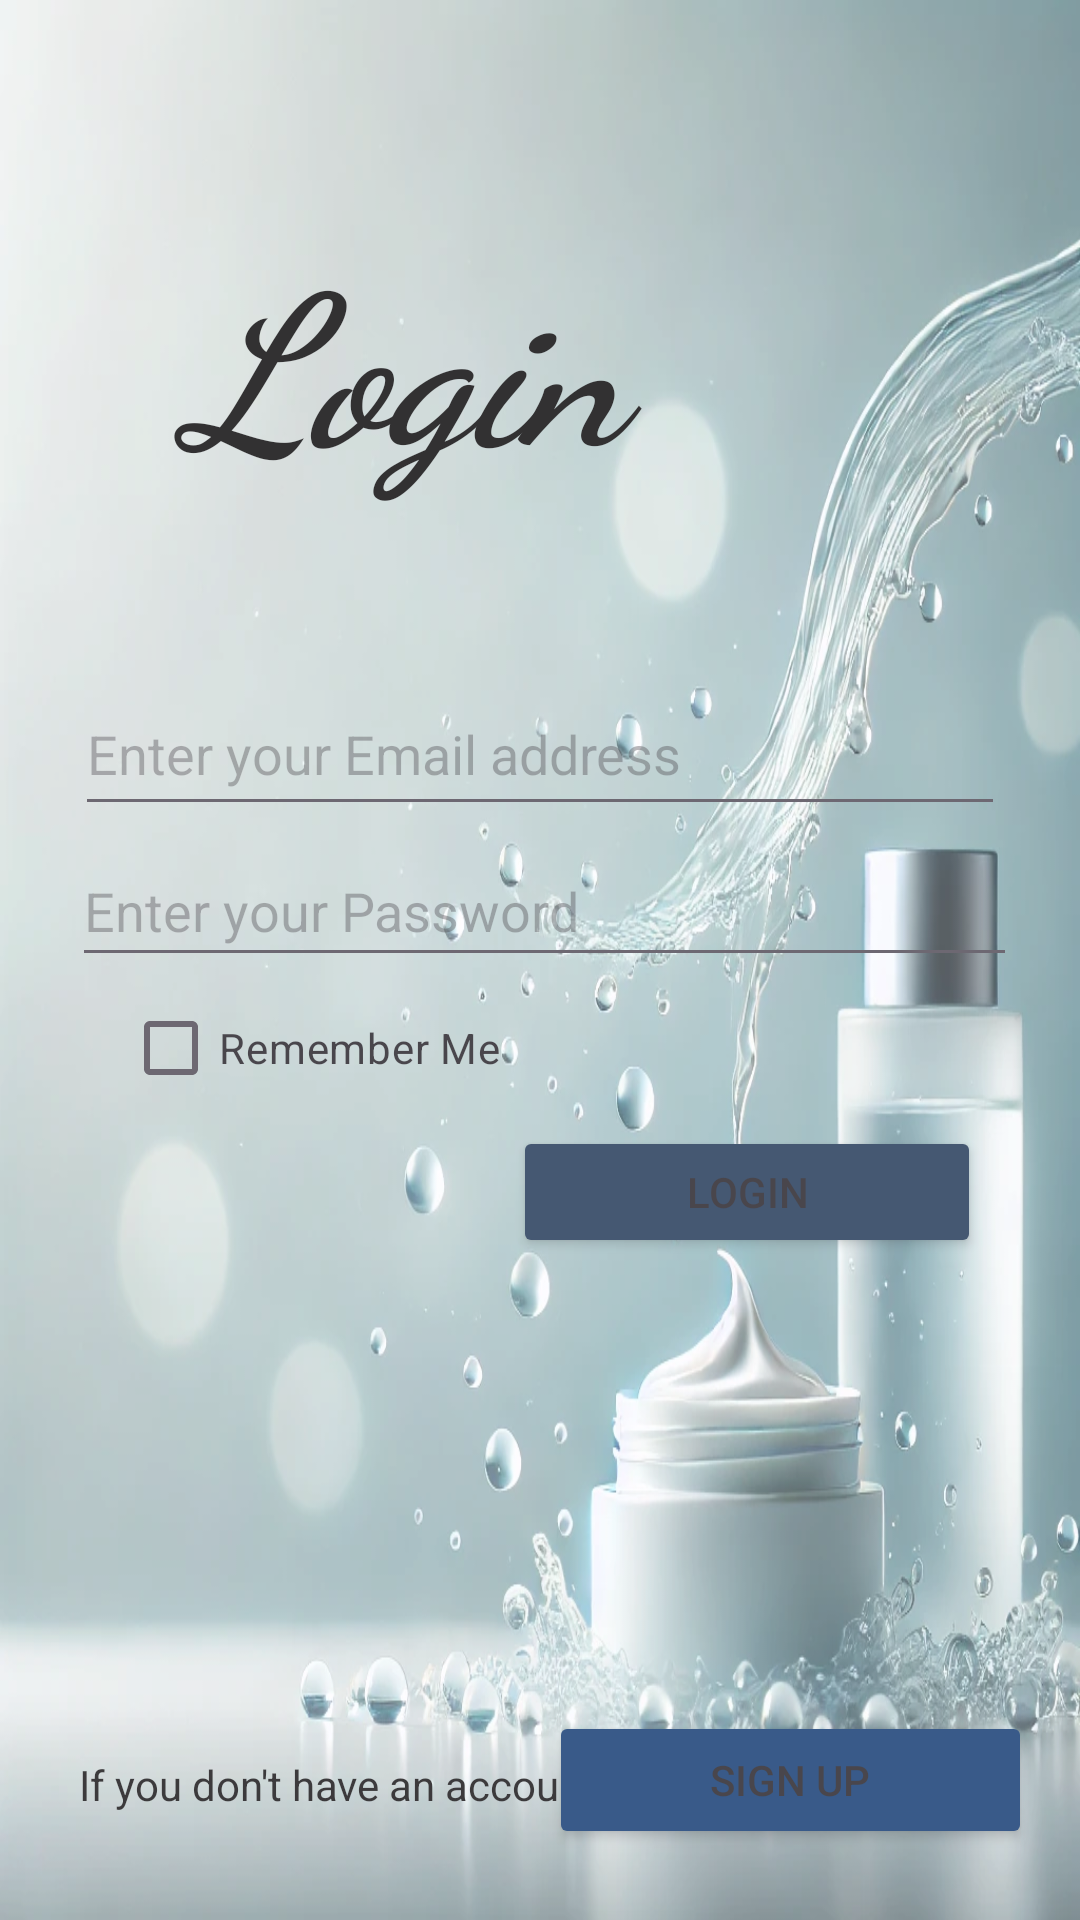

Write the Android layout XML for this screen, with the resource values it uses.
<!-- AndroidManifest.xml: application theme Theme.SkinCareProductApp -->
<!-- res/layout/activity_login.xml -->
<?xml version="1.0" encoding="utf-8"?>
<androidx.constraintlayout.widget.ConstraintLayout xmlns:android="http://schemas.android.com/apk/res/android"
    xmlns:app="http://schemas.android.com/apk/res-auto"
    xmlns:tools="http://schemas.android.com/tools"
    android:layout_width="match_parent"
    android:layout_height="match_parent"
    android:background="@drawable/login"
    android:alpha="0.8"
    tools:context=".Login">

    <TextView
        android:id="@+id/textView3"
        android:layout_width="176dp"
        android:layout_height="108dp"
        android:fontFamily="cursive"
        android:text="Login"
        android:textAlignment="center"
        android:textColor="@color/black"
        android:textSize="70sp"
        android:textStyle="bold|italic"
        app:layout_constraintBottom_toBottomOf="parent"
        app:layout_constraintEnd_toEndOf="parent"
        app:layout_constraintHorizontal_bias="0.255"
        app:layout_constraintStart_toStartOf="parent"
        app:layout_constraintTop_toTopOf="parent"
        app:layout_constraintVertical_bias="0.133" />

    <EditText
        android:id="@+id/editTextTextEmailAddress2"
        android:layout_width="310dp"
        android:layout_height="51dp"
        android:ems="10"
        android:hint="Enter your Email address"
        android:inputType="textEmailAddress"
        android:textColor="#100F0F"
        app:layout_constraintBottom_toBottomOf="parent"
        app:layout_constraintEnd_toEndOf="parent"
        app:layout_constraintStart_toStartOf="parent"
        app:layout_constraintTop_toTopOf="parent"
        app:layout_constraintVertical_bias="0.381" />

    <EditText
        android:id="@+id/editTextTextPassword"
        android:layout_width="315dp"
        android:layout_height="47dp"
        android:ems="10"
        android:hint="Enter your Password"
        android:inputType="textPassword"
        app:layout_constraintBottom_toBottomOf="parent"
        app:layout_constraintEnd_toEndOf="parent"
        app:layout_constraintHorizontal_bias="0.531"
        app:layout_constraintStart_toStartOf="parent"
        app:layout_constraintTop_toTopOf="parent"
        app:layout_constraintVertical_bias="0.47" />

    <Button
        android:id="@+id/button2"
        android:layout_width="156dp"
        android:layout_height="44dp"
        android:backgroundTint="#183150"
        android:text="Login"
        app:layout_constraintBottom_toBottomOf="parent"
        app:layout_constraintEnd_toEndOf="parent"
        app:layout_constraintHorizontal_bias="0.839"
        app:layout_constraintStart_toStartOf="parent"
        app:layout_constraintTop_toTopOf="parent"
        app:layout_constraintVertical_bias="0.63"
        app:rippleColor="#0D324A"
        app:strokeColor="#1B3B53" />

    <CheckBox
        android:id="@+id/checkBox"
        android:layout_width="148dp"
        android:layout_height="29dp"
        android:text="Remember Me"
        app:layout_constraintBottom_toBottomOf="parent"
        app:layout_constraintEnd_toEndOf="parent"
        app:layout_constraintHorizontal_bias="0.193"
        app:layout_constraintStart_toStartOf="parent"
        app:layout_constraintTop_toTopOf="parent"
        app:layout_constraintVertical_bias="0.548" />

    <TextView
        android:id="@+id/textView4"
        android:layout_width="180dp"
        android:layout_height="22dp"
        android:backgroundTint="@color/black"
        android:text="If you don't have an account"
        android:textColor="#0C0C0C"
        app:layout_constraintBottom_toBottomOf="parent"
        app:layout_constraintEnd_toEndOf="parent"
        app:layout_constraintHorizontal_bias="0.147"
        app:layout_constraintStart_toStartOf="parent"
        app:layout_constraintTop_toTopOf="parent"
        app:layout_constraintVertical_bias="0.947" />

    <Button
        android:id="@+id/button3"
        android:layout_width="161dp"
        android:layout_height="46dp"
        android:backgroundTint="#08346C"
        android:text="Sign Up"
        app:layout_constraintBottom_toBottomOf="parent"
        app:layout_constraintEnd_toEndOf="parent"
        app:layout_constraintHorizontal_bias="0.92"
        app:layout_constraintStart_toStartOf="parent"
        app:layout_constraintTop_toTopOf="parent"
        app:layout_constraintVertical_bias="0.96" />
</androidx.constraintlayout.widget.ConstraintLayout>
<!-- resources referenced by this layout -->
<resources>
  <!-- drawable login: webp bitmap (drawable, 125268 bytes) -->
  <style name="Theme.SkinCareProductApp" parent="Base.Theme.SkinCareProductApp" />
  <style name="Base.Theme.SkinCareProductApp" parent="Theme.Material3.DayNight.NoActionBar">
          
          
      </style>
  <!-- not gathered from this repository: default colours our renderer supplied (Android Studio template values) -->
  <color name="black">#FF000000</color>
</resources>
